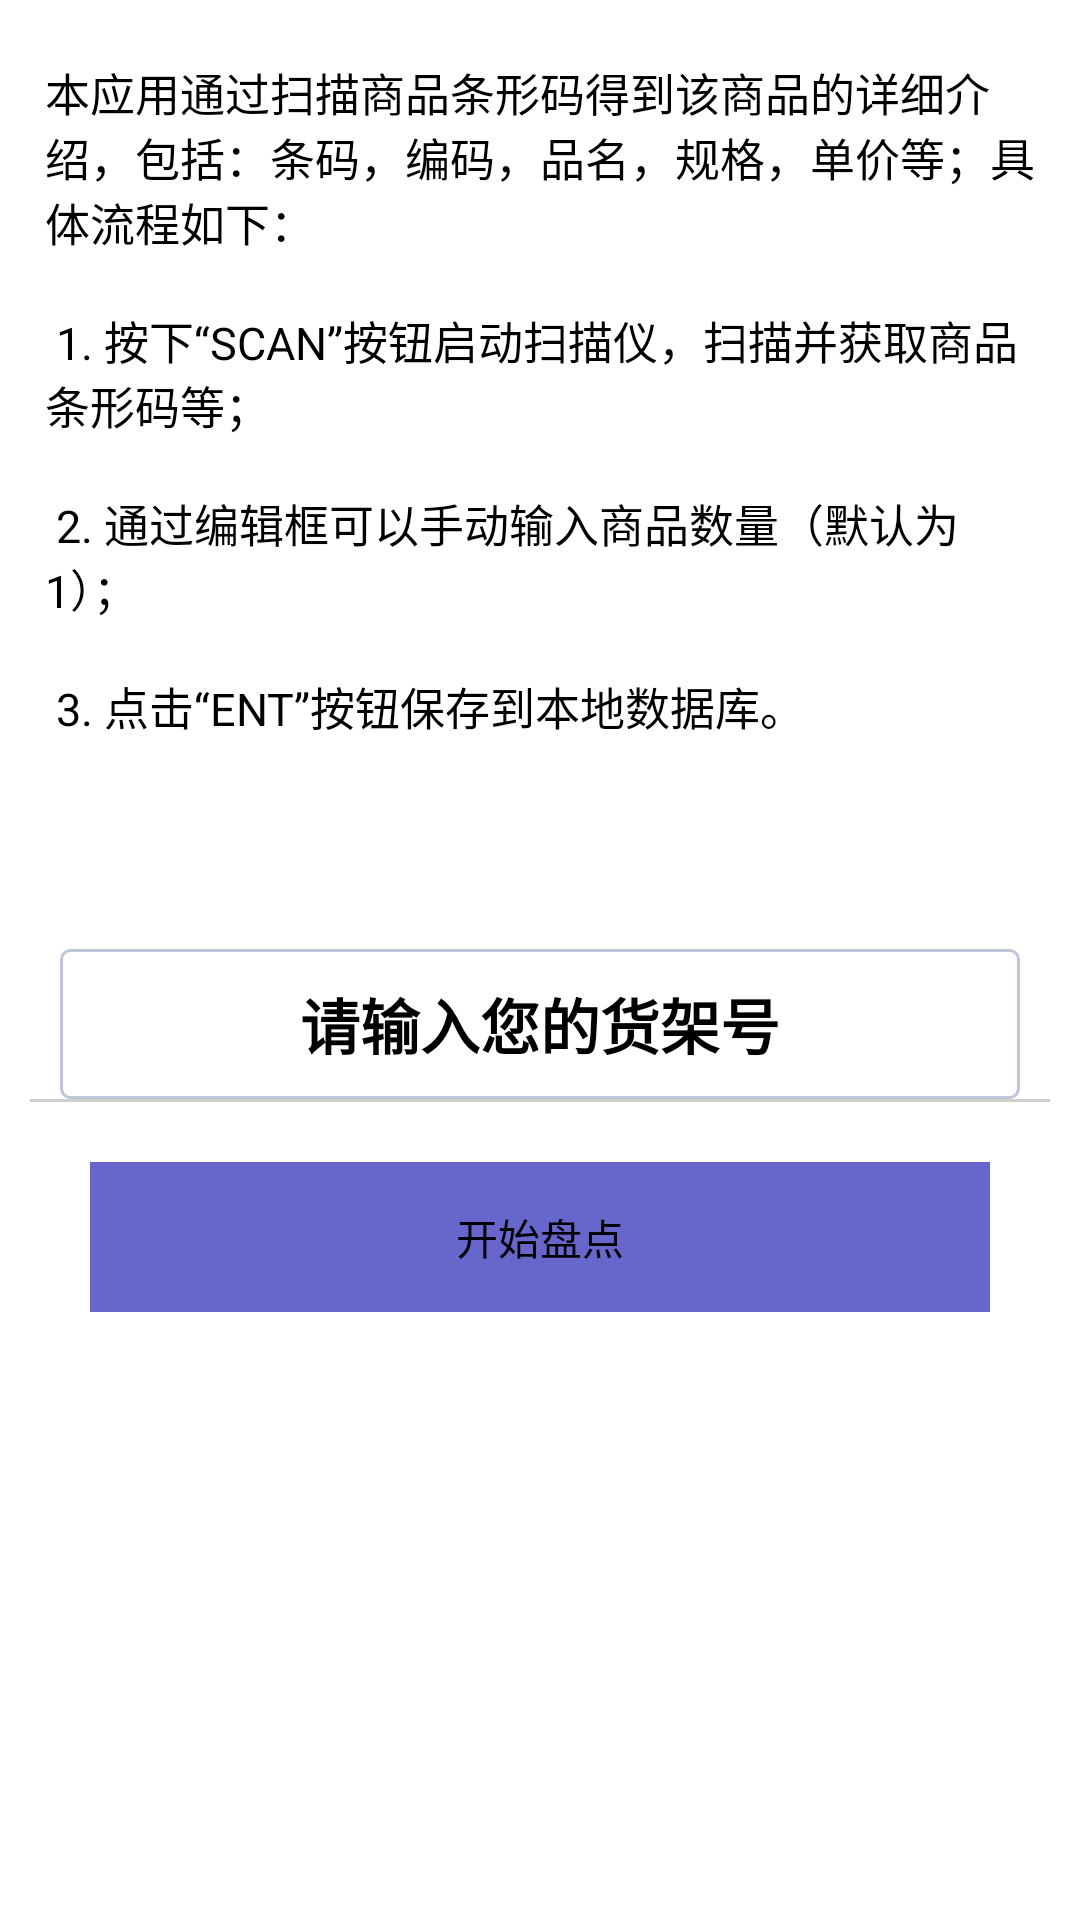

Write the Android layout XML for this screen, with the resource values it uses.
<!-- AndroidManifest.xml: application theme AppTheme -->
<!-- res/layout/pd_pdcelect.xml -->
<?xml version="1.0" encoding="utf-8"?>

<LinearLayout xmlns:android="http://schemas.android.com/apk/res/android"
    android:layout_width="match_parent"
    android:layout_height="match_parent"
   
    android:orientation="vertical" >

    <TextView
        android:layout_width="match_parent"
        android:layout_height="wrap_content"
        android:layout_marginLeft="15dp"
        android:layout_marginRight="15dp"
        android:layout_marginTop="20dp"
        android:textSize="15sp"
        android:text="@string/warehouse_introduce"
        android:textColor="#000000" />

   

    <EditText
        android:id="@+id/pd_shelf"
        android:layout_width="match_parent"
        android:layout_height="50dp"
        android:layout_marginLeft="20dp"
        android:layout_marginRight="20dp"
        android:layout_marginTop="70dp"
        android:background="@drawable/bg_edittext"
        android:gravity="center"
         android:textSize="20sp"
         android:textStyle="bold"
        android:hint="请输入您的货架号"
        android:textColorHint="@android:color/black"
        android:inputType="number" />
    <View
        android:layout_width="fill_parent"
        android:layout_height="1dip"
        android:layout_marginLeft="10dp"
        android:layout_marginRight="10dp"
        android:background="#cecece" />

    <Button
        android:id="@+id/pd_start_scan"
        android:layout_width="match_parent"
        android:layout_height="50dp"
        android:layout_marginLeft="30dp"
        android:layout_marginRight="30dp"
        android:layout_marginTop="20dp"
    android:background="@drawable/login_button_selector"
        android:gravity="center"
        android:text="@string/pd_start_scan" />

</LinearLayout>
<!-- resources referenced by this layout -->
<resources>
  <!-- drawable bg_edittext (drawable) -->
  <?xml version="1.0" encoding="UTF-8"?>
  
  <selector xmlns:android="http://schemas.android.com/apk/res/android">
  <item android:state_window_focused="false"
  android:drawable="@drawable/bg_edittext_normal" />
  <item android:state_focused="true"
  android:drawable="@drawable/bg_edittext_focused" />
  </selector>
  <!-- drawable login_button_selector (drawable) -->
  <selector xmlns:android="http://schemas.android.com/apk/res/android">
          <item android:drawable="@drawable/clr_normal" android:state_pressed="false"/>
          <item android:drawable="@drawable/clr_pressed" android:state_pressed="true"/>
      </selector>
  <string name="pd_start_scan">开始盘点</string>
  <string name="warehouse_introduce">    本应用通过扫描商品条形码得到该商品的详细介绍，包括：条码，编码，品名，规格，单价等；具体流程如下：\n
  \n
  1. 按下“SCAN”按钮启动扫描仪，扫描并获取商品条形码等；\n
  \n
  2. 通过编辑框可以手动输入商品数量（默认为1）；\n
  \n
  3. 点击“ENT”按钮保存到本地数据库。</string>
  <style name="AppTheme" parent="AppBaseTheme">
          
      </style>
  <!-- drawable bg_edittext_normal (drawable) -->
  <?xml version="1.0" encoding="UTF-8"?>
  
  <shape xmlns:android="http://schemas.android.com/apk/res/android">
  <solid android:color="#FFFFFF" />
  <corners android:radius="3dip" />
  <stroke android:width="1dip" android:color="#BDC7D8" />
  </shape>
  <!-- drawable bg_edittext_focused (drawable) -->
  <?xml version="1.0" encoding="UTF-8"?>
  
  <shape xmlns:android="http://schemas.android.com/apk/res/android">
  <solid android:color="#FFFFFF" />
  <corners android:radius="3dip" />
  <stroke android:width="2dip" android:color="#6666cc" />
  </shape>
  <style name="AppBaseTheme" parent="android:Theme.Light">
          
      </style>
</resources>
